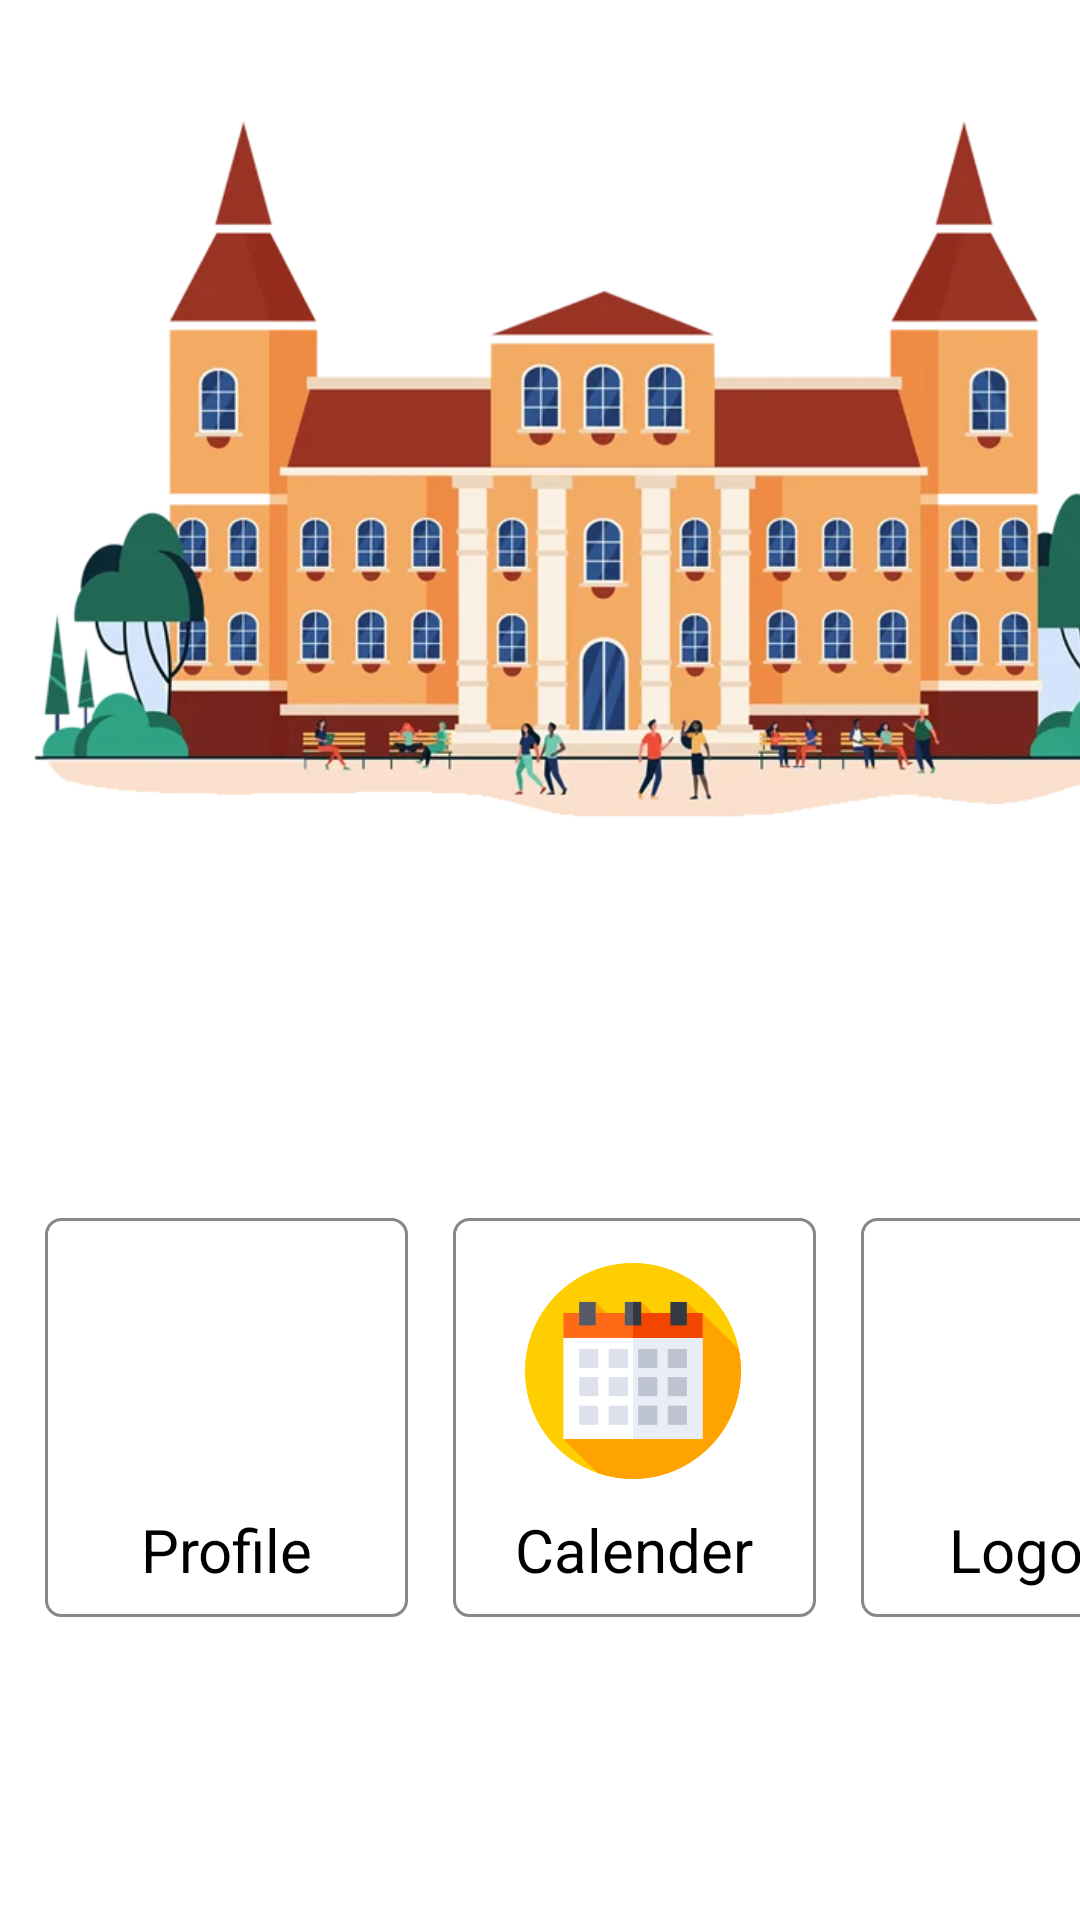

Write the Android layout XML for this screen, with the resource values it uses.
<!-- AndroidManifest.xml: application theme Theme.UTSA -->
<!-- res/layout/activity_dashboardactivity.xml -->
<?xml version="1.0" encoding="utf-8"?>
<androidx.constraintlayout.widget.ConstraintLayout xmlns:android="http://schemas.android.com/apk/res/android"
    xmlns:app="http://schemas.android.com/apk/res-auto"
    xmlns:tools="http://schemas.android.com/tools"
    android:id="@+id/main"
    android:layout_width="match_parent"
    android:layout_height="match_parent"
    tools:context=".dashboardactivity">

    <LinearLayout
        android:id="@+id/linearLayout"
        android:layout_width="409dp"
        android:layout_height="729dp"
        android:orientation="vertical"
        tools:layout_editor_absoluteX="1dp"
        tools:layout_editor_absoluteY="1dp">

        <LinearLayout
            android:layout_width="match_parent"
            android:layout_height="317dp"
            android:orientation="vertical">

            <ImageView
                android:id="@+id/imageView2"
                android:layout_width="wrap_content"
                android:layout_height="match_parent"
                app:srcCompat="@drawable/sekolah" />

        </LinearLayout>

        <LinearLayout
            android:layout_width="match_parent"
            android:layout_height="51dp"
            android:orientation="vertical">

            <TextView
                android:id="@+id/textView"
                android:layout_width="426dp"
                android:layout_height="match_parent"
                android:paddingBottom="-10dp"
                android:textAlignment="center"
                android:textColor="@color/black"
                android:textSize="22dp"
                android:textStyle="bold" />

        </LinearLayout>

        <LinearLayout
            android:layout_width="426dp"
            android:layout_marginTop="30dp"
            android:layout_height="match_parent"
            android:orientation="horizontal">

            <LinearLayout
                android:id="@+id/llyProfile"
                android:layout_width="121dp"
                android:layout_height="133dp"
                android:layout_marginStart="15dp"
                android:layout_marginTop="8dp"
                android:background="@drawable/rounded_box"
                android:elevation="5dp"
                android:orientation="vertical">

                <LinearLayout
                    android:layout_width="72dp"
                    android:layout_height="77dp"
                    android:layout_marginLeft="24dp"
                    android:layout_marginTop="15dp"
                    android:orientation="horizontal">

                    <ImageView
                        android:layout_width="72dp"
                        android:layout_height="72dp"
                        android:src="@drawable/profile"/>

                </LinearLayout>

                <TextView
                    android:id="@+id/textView8"
                    android:layout_width="match_parent"
                    android:layout_height="wrap_content"
                    android:textAlignment="center"
                    android:textSize="20dp"
                    android:textColor="@color/black"
                    android:layout_marginTop="5dp"
                    android:text="Profile" />

            </LinearLayout>

            <LinearLayout
                android:id="@+id/llyCalender"
                android:layout_width="121dp"
                android:layout_height="133dp"
                android:layout_marginStart="15dp"
                android:layout_marginTop="8dp"
                android:background="@drawable/rounded_box"
                android:elevation="5dp"
                android:orientation="vertical">

                <LinearLayout
                    android:layout_width="72dp"
                    android:layout_height="77dp"
                    android:layout_marginLeft="24dp"
                    android:layout_marginTop="15dp"
                    android:orientation="horizontal">

                    <ImageView
                        android:layout_width="72dp"
                        android:layout_height="72dp"
                        android:src="@drawable/calendar"/>

                </LinearLayout>

                <TextView
                    android:id="@+id/textView8"
                    android:layout_width="match_parent"
                    android:layout_height="wrap_content"
                    android:textAlignment="center"
                    android:textSize="20dp"
                    android:textColor="@color/black"
                    android:layout_marginTop="5dp"
                    android:text="Calender" />

            </LinearLayout>

            <LinearLayout
                android:id="@+id/llyLogout"
                android:layout_width="121dp"
                android:layout_height="133dp"
                android:layout_marginStart="15dp"
                android:layout_marginTop="8dp"
                android:background="@drawable/rounded_box"
                android:elevation="5dp"
                android:orientation="vertical">

                <LinearLayout
                    android:layout_width="72dp"
                    android:layout_height="77dp"
                    android:layout_marginLeft="24dp"
                    android:layout_marginTop="15dp"
                    android:orientation="horizontal">

                    <ImageView
                        android:layout_width="72dp"
                        android:layout_height="72dp"
                        android:src="@drawable/logout"></ImageView>

                </LinearLayout>

                <TextView
                    android:id="@+id/textView8"
                    android:layout_width="match_parent"
                    android:layout_height="wrap_content"
                    android:textAlignment="center"
                    android:textSize="20dp"
                    android:textColor="@color/black"
                    android:layout_marginTop="5dp"
                    android:text="Logout" />

            </LinearLayout>


        </LinearLayout>

    </LinearLayout>

</androidx.constraintlayout.widget.ConstraintLayout>
<!-- resources referenced by this layout -->
<resources>
  <!-- drawable calendar: png bitmap (drawable, 13899 bytes) -->
  <!-- drawable rounded_box (drawable) -->
  <?xml version="1.0" encoding="utf-8"?>
  <shape xmlns:android="http://schemas.android.com/apk/res/android"
      android:shape="rectangle"
      >
      <corners android:radius="5dp"/>
      <stroke android:width="1dp" android:color="#878787"/>
  </shape>
  <!-- drawable sekolah: png bitmap (drawable, 38824 bytes) -->
  <style name="Theme.UTSA" parent="Theme.MaterialComponents.DayNight.DarkActionBar">
          <item name="colorPrimary">#1D3775</item>
          <item name="colorPrimaryVariant">@color/purple_700</item>
          <item name="colorOnPrimary">@color/black</item>
          <item name="colorSecondary">@color/teal_200</item>
          <item name="colorSecondaryVariant">@color/teal_200</item>
          <item name="colorOnSecondary">@color/black</item>
          <item name="android:statusBarColor" tools:targetApi="l">?attr/colorPrimaryVariant</item>
      </style>
  <!-- not gathered from this repository: default colours our renderer supplied (Android Studio template values) -->
  <color name="purple_700">#FF3700B3</color>
  <color name="teal_200">#FF03DAC5</color>
  <color name="black">#FF000000</color>
</resources>
